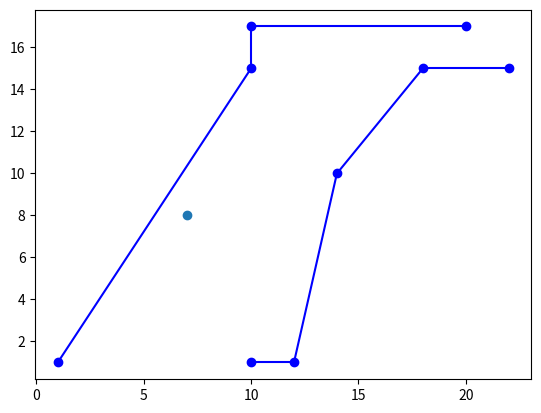

This chart was generated by the following Python code: (Note: this script raises an exception after producing the figure.)
from numpy import *


def pointToPoint(p1,p2):
    return sqrt( (p2[0]-p1[0])**2 + (p2[1]-p1[1])**2)
def pointToSegment(p1,p2,p3):
    p1,p2,p3 = [array(pt) for pt in [p1,p2,p3]]
    
    num = dot(p3-p1,p2-p1)
    den = dot(p2-p1,p2-p1)
    
    a = dot(p3-p1, p2-p1)
    b = dot(p2-1, p2-p1)
    
    u = a/b if a != 0 else 0
        
#     u = dot(p3-p1,p2-p1) / dot(p2-p1,p2-p1)
    
    if u > 1:
        return (linalg.norm(p3 - p2),p2)
    elif u < 0:
        return (linalg.norm(p3-p1),p1)
    else:
        p = p1 + u *(p2 - p1)
        return (linalg.norm(p3-p),p)
    
    
def segToSeg(L1, L2):
    p1,p2 = [array(el) for el in L1]
    p3,p4 = [array(el) for el in L2]
    
    distances = [pointToLine(p1,p2, p) for p in [p3,p4]] + [pointToLine(p3,p4,p) for pp in [p1,p2]]
    
    return min(distances)



def pointToLine(L,P):
    Pa = L[0:-1]
    Pb = L[1:]
    
    distances = [pointToSegment(pa,pb,P) for pa,pb in zip(Pa,Pb)]
    return min(distances, key= lambda x: x[0])

def lineToLine(L1,L2):
    distances = [pointToLine(L1, p) + (array(p),) for p in L2] + [pointToLine(L2,p)+ (array(p),) for p in L1]
    return min(distances, key= lambda x:x[0])
    







if __name__ == "__main__":
    
    import matplotlib.pyplot as plt
    
    def drawLine(line):
        for point in line:
            plt.scatter(*point, c='b')
        
        
        for (ax,ay),(bx,by) in zip(line[0:-1], line[1:]):
            plt.plot([ax,bx],[ay,by], 'b')
    
    
    L1 = [ [1,1],
        [10,15],
        [10,17],
        [20,17]]
    
    L2 = [ [10,1],
        [12,1],
        [14,10],
        [18,15],
        [22,15]]
    
    p1 = [1,1]
    p2 = [10, 15]
#     p3 = [15,14]
    p3 = [7,8]
    
    drawLine(L1)
        
    
    plt.scatter(*p3)
    
    
    
    drawLine(L2)
    
    
    dist, p1,p2= lineToLine(L1,L2)
    plt.scatter(*p1, c='r')
    plt.scatter(*p2, c='r')
    plt.plot([p1[0],p2[0]],[p1[1],p2[1]], 'g-')
    
    dist, pt = pointToLine(L1,p3)
    plt.scatter(*pt, c='r')
    plt.plot([pt[0],p3[0]], [pt[1],p3[1]], "g-")
    
    dist, pt = pointToLine(L2,p3)
    plt.scatter(*pt, c='r')
    plt.plot([pt[0],p3[0]], [pt[1],p3[1]], "g-")

    plt.axes().set_aspect(aspect='equal')
    plt.show()
        